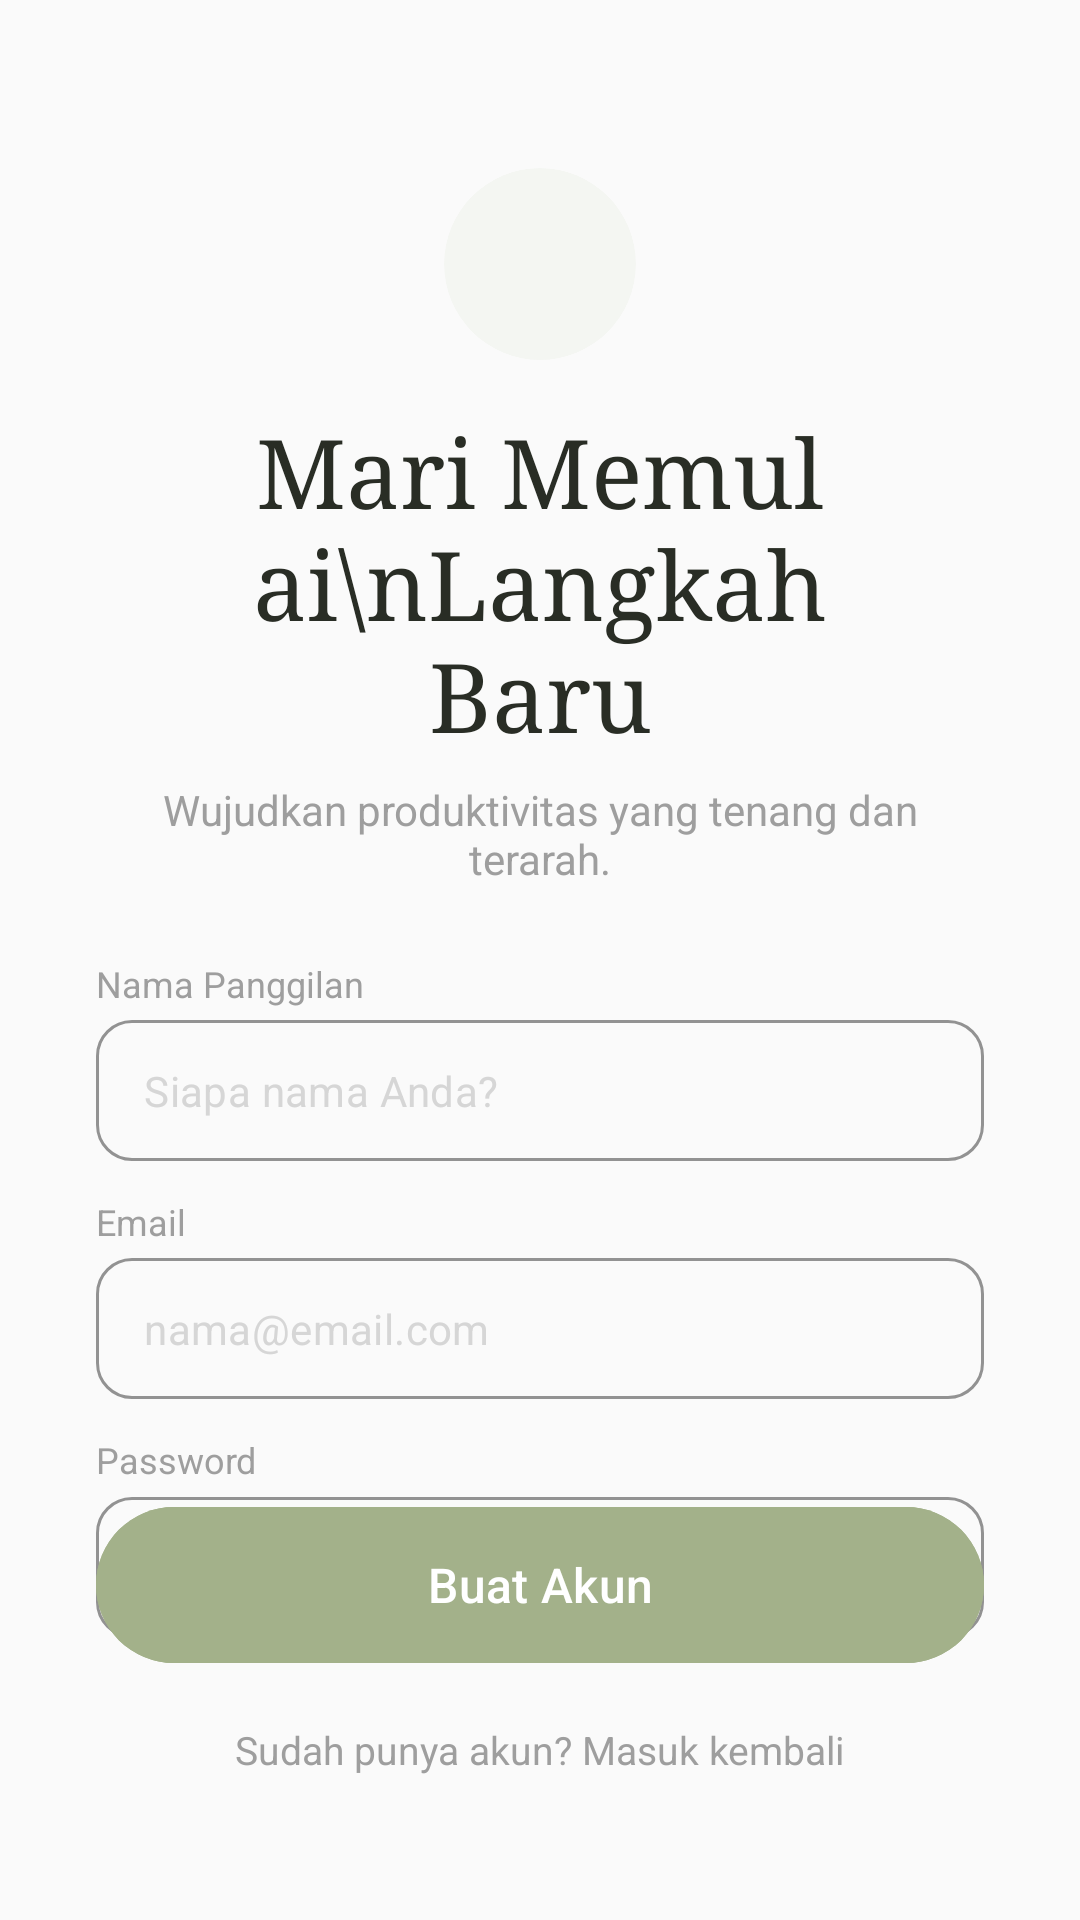

Write the Android layout XML for this screen, with the resource values it uses.
<!-- AndroidManifest.xml: application theme Theme.Reflow -->
<!-- res/layout/fragment_register.xml -->
<?xml version="1.0" encoding="utf-8"?>
<androidx.constraintlayout.widget.ConstraintLayout xmlns:android="http://schemas.android.com/apk/res/android"
    xmlns:app="http://schemas.android.com/apk/res-auto"
    android:layout_width="match_parent"
    android:layout_height="match_parent"
    android:background="#FAFAFA"
    android:padding="32dp">

    <androidx.cardview.widget.CardView
        android:id="@+id/cvLogo"
        android:layout_width="64dp"
        android:layout_height="64dp"
        android:layout_marginTop="24dp"
        app:cardBackgroundColor="#F4F6F2"
        app:cardCornerRadius="32dp"
        app:cardElevation="0dp"
        app:layout_constraintEnd_toEndOf="parent"
        app:layout_constraintStart_toStartOf="parent"
        app:layout_constraintTop_toTopOf="parent">

        <ImageView
            android:id="@+id/ivLogo"
            android:layout_width="match_parent"
            android:layout_height="match_parent"
            android:padding="16dp"
            android:src="@drawable/ic_launcher_foreground" />
    </androidx.cardview.widget.CardView>

    <TextView
        android:id="@+id/tvTitle"
        android:layout_width="wrap_content"
        android:layout_height="wrap_content"
        android:layout_marginTop="16dp"
        android:fontFamily="serif"
        android:text="Mari Memulai\nLangkah Baru"
        android:textAlignment="center"
        android:textColor="#292D25"
        android:textSize="32sp"
        app:layout_constraintEnd_toEndOf="parent"
        app:layout_constraintStart_toStartOf="parent"
        app:layout_constraintTop_toBottomOf="@id/cvLogo" />

    <TextView
        android:id="@+id/tvSubtitle"
        android:layout_width="match_parent"
        android:layout_height="wrap_content"
        android:layout_marginTop="8dp"
        android:text="Wujudkan produktivitas yang tenang dan terarah."
        android:textAlignment="center"
        android:textColor="#9E9E9E"
        android:textSize="14sp"
        app:layout_constraintEnd_toEndOf="parent"
        app:layout_constraintStart_toStartOf="parent"
        app:layout_constraintTop_toBottomOf="@id/tvTitle" />

    <TextView
        android:id="@+id/tvNameLabel"
        android:layout_width="wrap_content"
        android:layout_height="wrap_content"
        android:layout_marginTop="24dp"
        android:text="Nama Panggilan"
        android:textColor="#9E9E9E"
        android:textSize="12sp"
        app:layout_constraintStart_toStartOf="parent"
        app:layout_constraintTop_toBottomOf="@id/tvSubtitle" />

    <com.google.android.material.textfield.TextInputLayout
        android:id="@+id/tilName"
        style="@style/Widget.MaterialComponents.TextInputLayout.OutlinedBox"
        android:layout_width="match_parent"
        android:layout_height="wrap_content"
        android:layout_marginTop="4dp"
        app:boxCornerRadiusBottomEnd="12dp"
        app:boxCornerRadiusBottomStart="12dp"
        app:boxCornerRadiusTopEnd="12dp"
        app:boxCornerRadiusTopStart="12dp"
        app:boxStrokeColor="#E0E0E0"
        app:hintEnabled="false"
        app:layout_constraintTop_toBottomOf="@id/tvNameLabel">

        <com.google.android.material.textfield.TextInputEditText
            android:id="@+id/etName"
            android:layout_width="match_parent"
            android:layout_height="wrap_content"
            android:hint="Siapa nama Anda?"
            android:paddingVertical="14dp"
            android:textColor="#292D25"
            android:textColorHint="#D6D6D6"
            android:textSize="14sp" />
    </com.google.android.material.textfield.TextInputLayout>

    <TextView
        android:id="@+id/tvEmailLabel"
        android:layout_width="wrap_content"
        android:layout_height="wrap_content"
        android:layout_marginTop="12dp"
        android:text="Email"
        android:textColor="#9E9E9E"
        android:textSize="12sp"
        app:layout_constraintStart_toStartOf="parent"
        app:layout_constraintTop_toBottomOf="@id/tilName" />

    <com.google.android.material.textfield.TextInputLayout
        android:id="@+id/tilEmail"
        style="@style/Widget.MaterialComponents.TextInputLayout.OutlinedBox"
        android:layout_width="match_parent"
        android:layout_height="wrap_content"
        android:layout_marginTop="4dp"
        app:boxCornerRadiusBottomEnd="12dp"
        app:boxCornerRadiusBottomStart="12dp"
        app:boxCornerRadiusTopEnd="12dp"
        app:boxCornerRadiusTopStart="12dp"
        app:boxStrokeColor="#E0E0E0"
        app:hintEnabled="false"
        app:layout_constraintTop_toBottomOf="@id/tvEmailLabel">

        <com.google.android.material.textfield.TextInputEditText
            android:id="@+id/etEmail"
            android:layout_width="match_parent"
            android:layout_height="wrap_content"
            android:hint="nama@email.com"
            android:inputType="textEmailAddress"
            android:paddingVertical="14dp"
            android:textColor="#292D25"
            android:textColorHint="#D6D6D6"
            android:textSize="14sp" />
    </com.google.android.material.textfield.TextInputLayout>

    <TextView
        android:id="@+id/tvPasswordLabel"
        android:layout_width="wrap_content"
        android:layout_height="wrap_content"
        android:layout_marginTop="12dp"
        android:text="Password"
        android:textColor="#9E9E9E"
        android:textSize="12sp"
        app:layout_constraintStart_toStartOf="parent"
        app:layout_constraintTop_toBottomOf="@id/tilEmail" />

    <com.google.android.material.textfield.TextInputLayout
        android:id="@+id/tilPassword"
        style="@style/Widget.MaterialComponents.TextInputLayout.OutlinedBox"
        android:layout_width="match_parent"
        android:layout_height="wrap_content"
        android:layout_marginTop="4dp"
        app:boxCornerRadiusBottomEnd="12dp"
        app:boxCornerRadiusBottomStart="12dp"
        app:boxCornerRadiusTopEnd="12dp"
        app:boxCornerRadiusTopStart="12dp"
        app:boxStrokeColor="#E0E0E0"
        app:hintEnabled="false"
        app:passwordToggleEnabled="true"
        app:passwordToggleTint="#BDBDBD"
        app:layout_constraintTop_toBottomOf="@id/tvPasswordLabel">

        <com.google.android.material.textfield.TextInputEditText
            android:id="@+id/etPassword"
            android:layout_width="match_parent"
            android:layout_height="wrap_content"
            android:hint="••••••••"
            android:inputType="textPassword"
            android:paddingVertical="14dp"
            android:textColor="#292D25"
            android:textColorHint="#D6D6D6"
            android:textSize="14sp" />
    </com.google.android.material.textfield.TextInputLayout>

    <com.google.android.material.button.MaterialButton
        android:id="@+id/btnRegister"
        android:layout_width="match_parent"
        android:layout_height="60dp"
        android:layout_marginBottom="16dp"
        android:backgroundTint="#A3B18A"
        android:text="Buat Akun"
        android:textAllCaps="false"
        android:textColor="#FFFFFF"
        android:textSize="16sp"
        app:cornerRadius="30dp"
        app:layout_constraintBottom_toTopOf="@id/tvBackToLogin" />

    <TextView
        android:id="@+id/tvBackToLogin"
        android:layout_width="wrap_content"
        android:layout_height="wrap_content"
        android:layout_marginBottom="16dp"
        android:text="Sudah punya akun? Masuk kembali"
        android:textColor="#9E9E9E"
        android:textSize="13sp"
        app:layout_constraintBottom_toBottomOf="parent"
        app:layout_constraintEnd_toEndOf="parent"
        app:layout_constraintStart_toStartOf="parent" />

</androidx.constraintlayout.widget.ConstraintLayout>
<!-- resources referenced by this layout -->
<resources>
  <!-- drawable ic_launcher_foreground: webp bitmap (mipmap-hdpi, 2416 bytes) -->
  <style name="Theme.Reflow" parent="Base.Theme.Reflow" />
  <style name="Base.Theme.Reflow" parent="Theme.Material3.DayNight.NoActionBar">
          
          
      </style>
</resources>
